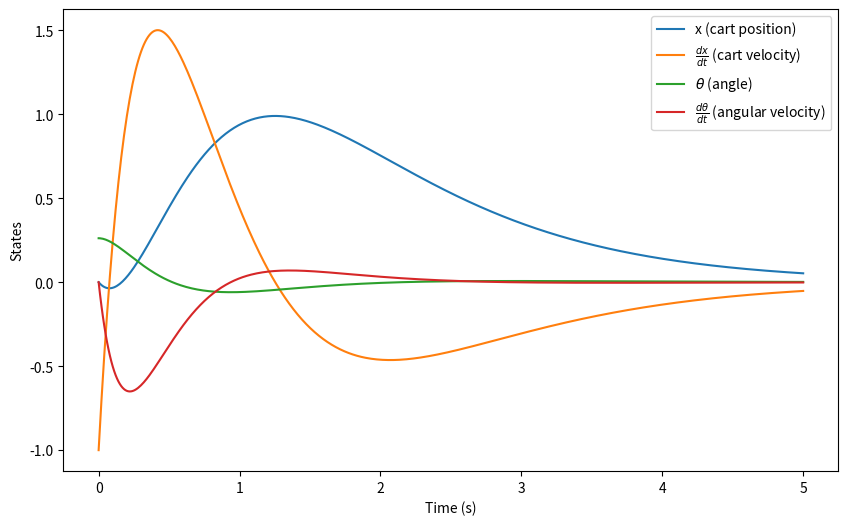
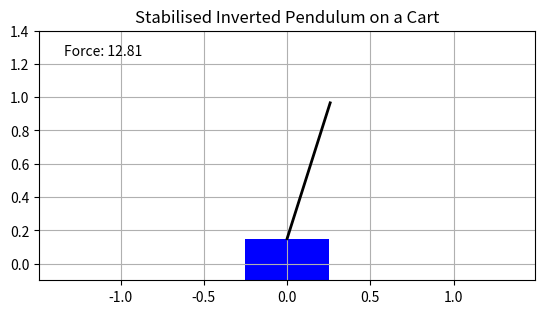

Generate these figures, in order, with matplotlib:
import numpy as np
import matplotlib.pyplot as plt
import matplotlib.animation as animation

from scipy.integrate import solve_ivp

# The initial condition.
x0 = np.array([0.0, -1.0, 15.0 * (np.pi / 180), 0.0], dtype = float)

# Parameters.
m = 1
M = 1
g = 9.81
l = 1

# These are the eigenvalues we want the system to have (multiplied by -1).
e1 = 4
e2 = 3 
e3 = 2 
e4 = 1
t_span = (0, 5)

# The a and b constants defined in the article.
a = m * g / M
b = (M + m) * g / (M * l)

# Linearized matrix of the system
A = np.array([
    [0, 1, 0, 0],
    [0, 0, m*g / M, 0],
    [0, 0, 0, 1],
    [0, 0, (M + m)*g/ M * l, 0]
])

# The linearized input matrix.
B = np.array([
    0,
    1 / M,
    0,
    -1 / (M * l)
])

# These are the q_n vectors used to create the similarity transformation.
qs = np.zeros(4, dtype = object)
qs[3] = B
qs[2] = A @ B
qs[1] = (A @ A) @ B - b * B
qs[0] = (A @ A @ A) @ B - b * (A @ B)

# Create the matrices for the similarity transformation.
T_inv = np.transpose(np.array([qs[0], qs[1], qs[2], qs[3]]))
T = np.linalg.inv(T_inv)

# The controllable canonical forms of A and B.
A_canon = T @ A @ T_inv
B_canon = T @ B

print(f"The controllable canonical form of A is \n{A_canon}\nand B is {B_canon}")

# Computes the coefficients of the characteristic polynomial that gives the desired eigenvalues
# (p1, p2, p3, p4) as roots. These are just the coefficients of (s + p1)(s + p2)(s + p3)(s + p4).
c3 = e1 + e2 + e3 + e4
c2 = e1 * (e2 + e3 + e4) + e2 * (e3 + e4) + e3 * e4
c1 = e1 * (e2 * e3 + e2 * e4 + e3 * e4) + e2 * e3 * e4
c0 = e1 * e2 * e3 * e4

# Determines the feedback matrix, using the previously computed coefficients.
fs = np.zeros(4, dtype = float)
fs[3] = -A_canon[3, 3] - c3
fs[2] = -A_canon[3, 2] - c2
fs[1] = -A_canon[3, 1] - c1
fs[0] = -A_canon[3, 0] - c0

# The initial feedback matrix is in canonical form, we need to
# transform it back to regular space.
F_canon = np.array([fs[0], fs[1], fs[2], fs[3]])

# Determines the full stabilized system by adding the feedback matrix as input.
A_controlled = T_inv @ (A_canon + np.outer(B_canon, F_canon)) @ T
print(f"The stabilised system matrix is \n{A_controlled}")
print(f"with eigenvalues {np.linalg.eigvals(A_controlled)}")

# Evaluates the system
def dynamics(t, x):
    return A_controlled @ x

# Solve the system using Scipy.
t_eval = np.linspace(*t_span, 500)
sol = solve_ivp(dynamics, t_span, x0, t_eval = t_eval)

# input_force = (F_canon @ T) @ sol.y[:, i]
# forces = (F_canon @ T) @ sol.y

plt.figure(figsize = (10, 6))
plt.plot(sol.t, sol.y.T)
# plt.plot(forces)
plt.xlabel("Time (s)")
plt.ylabel("States")
plt.legend(["x (cart position)", "$\\frac{dx}{dt}$ (cart velocity)", "$\\theta$ (angle)", "$\\frac{d\\theta}{dt}$ (angular velocity)"])

cart_width = 0.5
cart_height = 0.3

fig, ax = plt.subplots()

# Ensure the cart stays on screen by setting the x limits accordingly.
x_max = np.abs(sol.y[0]).max() + cart_width

ax.grid()
ax.set_xlim(-x_max, x_max)
ax.set_ylim(-0.1, l + cart_height + 0.1)
ax.set_aspect("equal", adjustable = "box")

plt.title("Stabilised Inverted Pendulum on a Cart")

pendulum, = ax.plot([], [], 'k-', lw = 2)
cart = plt.Rectangle((0, 0), cart_width, cart_height, fc = "blue")
text = ax.text(0.05, 0.9, "", transform = ax.transAxes)

ax.add_patch(cart)

# Initialises the cart and pendulum
def init_state():
    pendulum.set_data([], [])
    cart.set_xy((-cart_width / 2, -cart_height / 2))

    return pendulum, cart

# Called each frame to update the animation to the next state.
def update_state(i):
    cart_x, cart_vel, theta, dtheta = sol.y[:, i]

    input_force = (F_canon @ T) @ sol.y[:, i]
    print(f"Force = {input_force}")
    text.set_text(f"Force: {input_force:.2f}")

    pendulum_x = cart_x + l * np.sin(theta)
    pendulum_y = l * np.cos(theta)

    pendulum.set_data([cart_x, pendulum_x], [cart_height / 2, pendulum_y])
    cart.set_xy((cart_x - cart_width / 2, -cart_height / 2))

    return pendulum, cart, text

anim = animation.FuncAnimation(
    fig, update_state, frames = len(t_eval), #init_func = init_state,
    interval = (t_span[1] - t_span[0]), blit = True
)

plt.show()